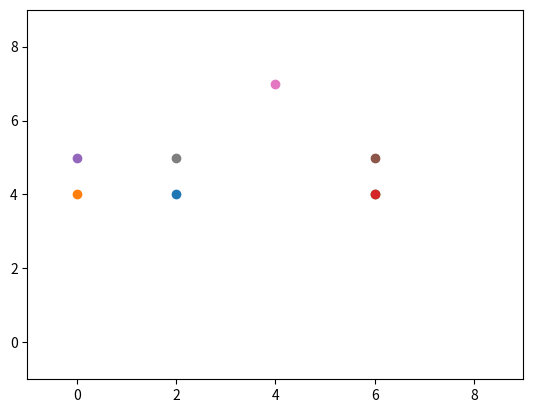

This figure's Python source:
import matplotlib.pyplot as plt
import numpy as np


X = np.array([
         [2,4],
         [0,4],
         [6,4],
         [6,4],
         [0,5],
         [6,5],
         [4,7],
         [2,5]])

for val in X:

    plt.scatter(val[0],val[1])
plt.xlim(-1,9)
plt.ylim(-1,9)
plt.show()



